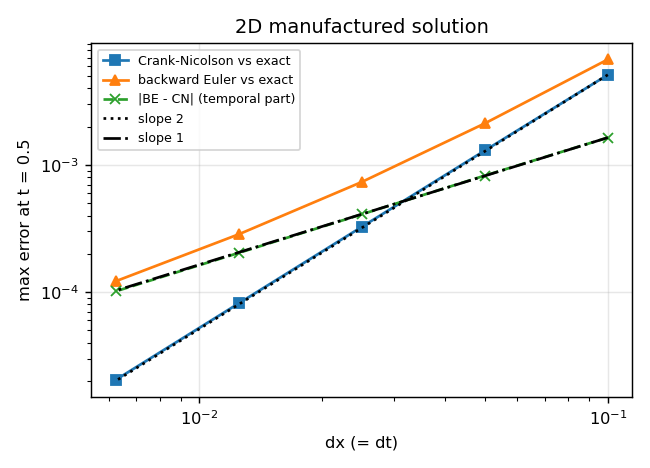

The data file committed next to this chart (first rows):
N, dx, err_cn, order_cn, cg_iters_cn, err_be, order_be, be_minus_cn, order_be_minus_cn
10, 0.1, 5.1270541110e-03, 0.000000, 16, 6.7700403065e-03, 0.000000, 1.6429861954e-03, 0.000000
20, 0.05, 1.3005763415e-03, 1.979, 35, 2.1260848324e-03, 1.671, 8.2550849089e-04, 0.993
40, 0.025, 3.2631646598e-04, 1.995, 59, 7.3569110754e-04, 1.531, 4.0937464156e-04, 1.012
80, 0.0125, 8.1652255630e-05, 1.999, 83, 2.8519438280e-04, 1.367, 2.0354212717e-04, 1.008
160, 0.00625, 2.0417632753e-05, 2, 122, 1.2187819346e-04, 1.227, 1.0146056071e-04, 1.004
